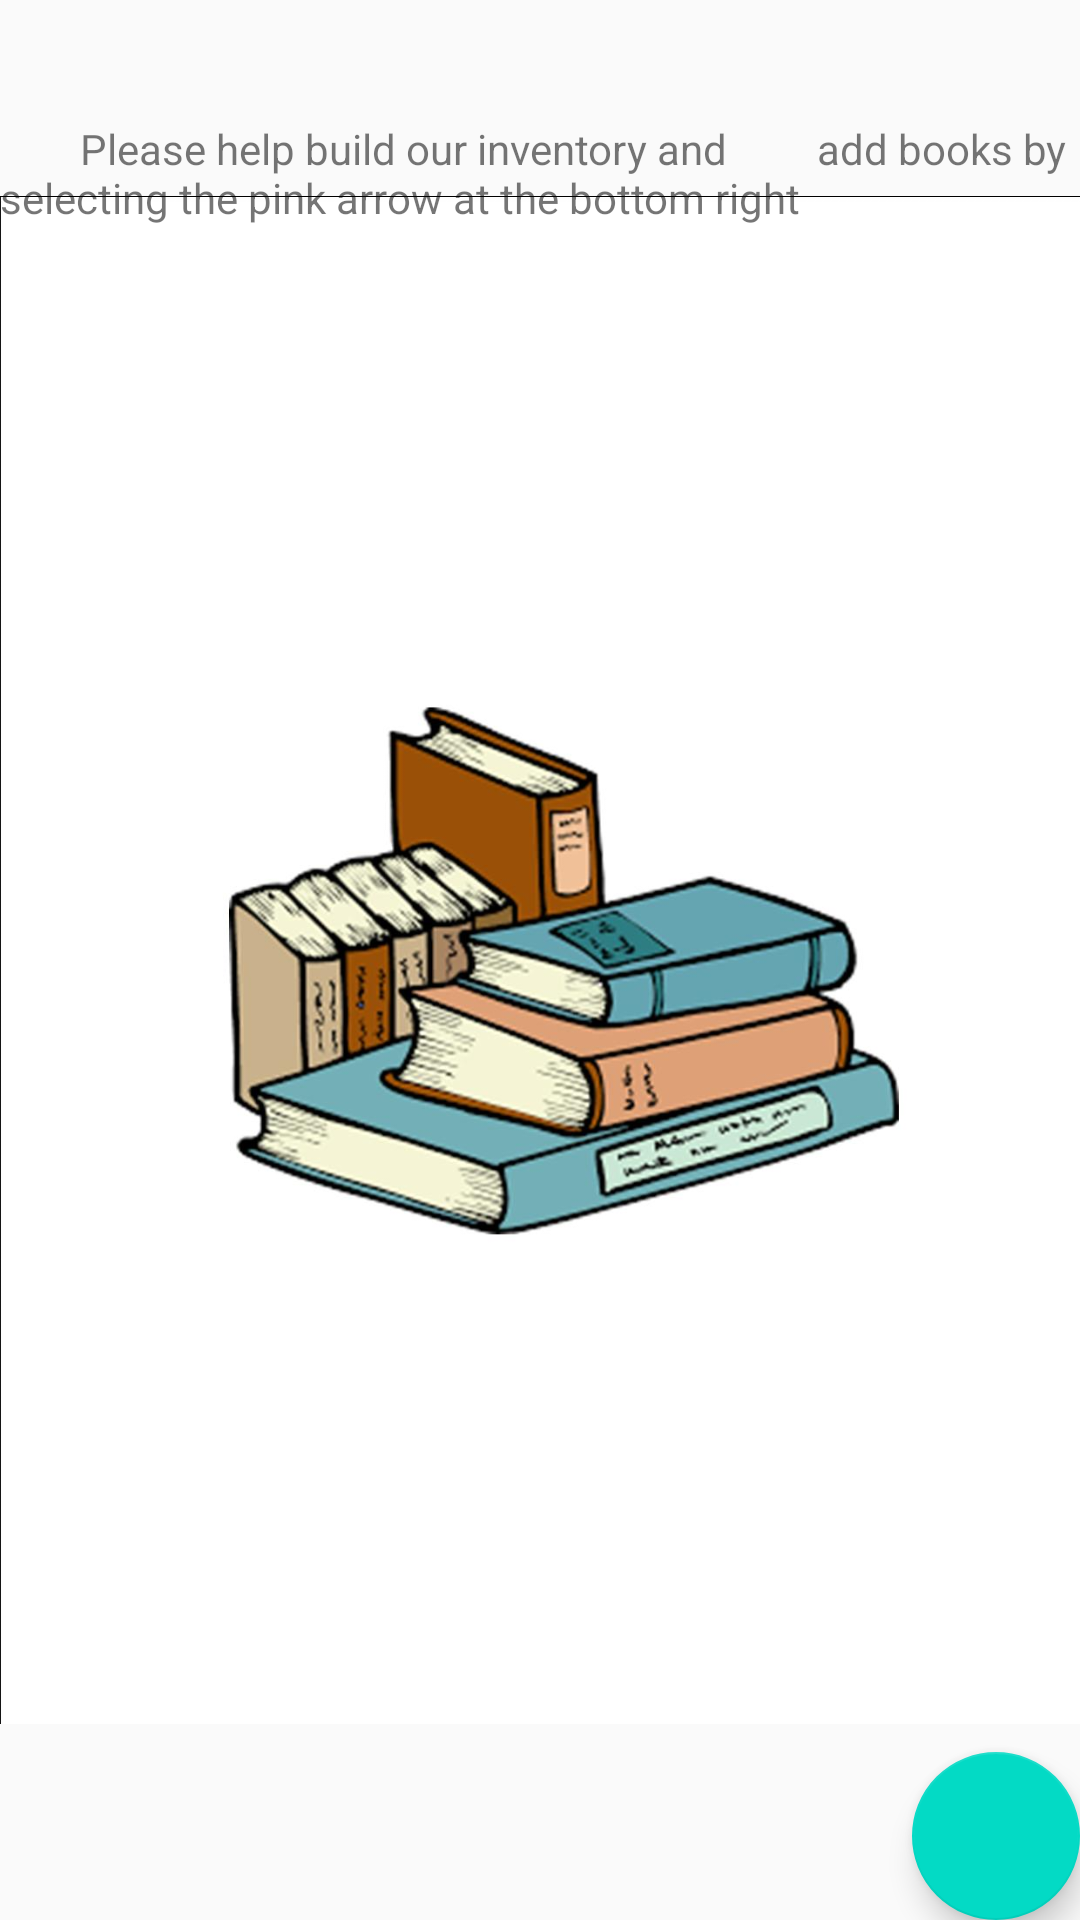

Android layout source for this screen:
<!-- AndroidManifest.xml: application theme AppTheme -->
<!-- res/layout/activity_merchandise.xml -->
<?xml version="1.0" encoding="utf-8"?>
<RelativeLayout xmlns:android="http://schemas.android.com/apk/res/android"
    xmlns:tools="http://schemas.android.com/tools"
    android:layout_width="match_parent"
    android:layout_height="match_parent"
    tools:context=".MerchandiseActivity">

    <ListView
        android:id="@+id/list"
        android:layout_width="match_parent"
        android:layout_height="match_parent"/>

<RelativeLayout
    android:id="@+id/empty_items"
    android:layout_width="wrap_content"
    android:layout_height="wrap_content"
    android:layout_centerInParent="true">

    <ImageView
        android:id="@+id/book_pic"
        android:layout_width="match_parent"
        android:layout_height="match_parent"
        android:src="@drawable/books"/>

    <TextView
        android:text="        Please help build our inventory and
        add books by selecting the pink arrow at the bottom right"
        android:layout_width="match_parent"
        android:layout_height="match_parent"
        android:layout_centerInParent="true"
        android:paddingTop="40dp"/>


</RelativeLayout>

    <android.support.design.widget.FloatingActionButton
        android:id="@+id/exit_button"
        android:layout_width="wrap_content"
        android:layout_height="wrap_content"
        android:layout_alignParentBottom="true"
        android:layout_alignParentRight="true"
        android:src="@drawable/ic_exit_to_app_black_24dp"/>


</RelativeLayout>
<!-- resources referenced by this layout -->
<resources>
  <!-- drawable books: png bitmap (drawable-hdpi, 359597 bytes) -->
  <style name="AppTheme" parent="Theme.AppCompat.Light.DarkActionBar">
          
          <item name="colorPrimary">@color/colorPrimary</item>
          <item name="colorPrimaryDark">@color/colorPrimaryDark</item>
          <item name="colorAccent">@color/colorAccent</item>
      </style>
  <!-- not gathered from this repository: default colours our renderer supplied (Android Studio template values) -->
  <color name="colorPrimary">#FF6200EE</color>
  <color name="colorPrimaryDark">#FF3700B3</color>
  <color name="colorAccent">#FF03DAC5</color>
</resources>
